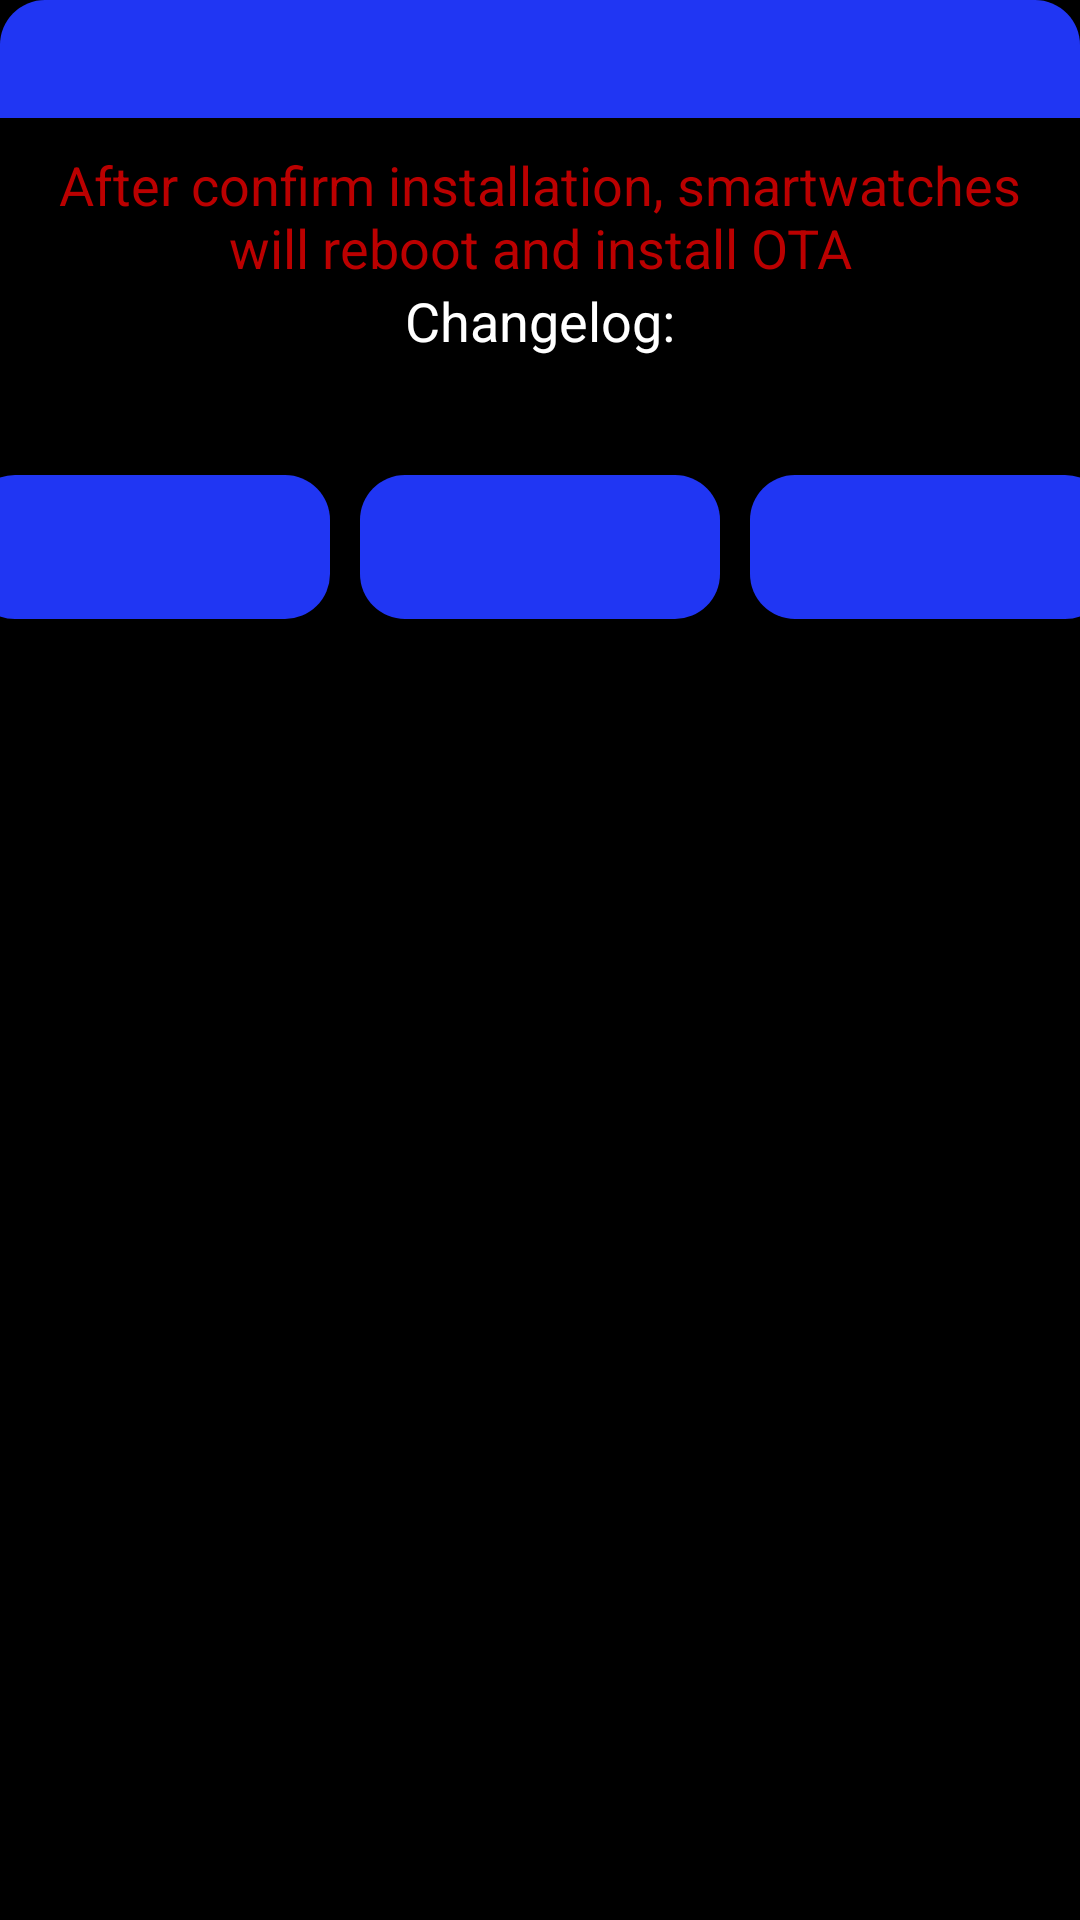

Layout XML and referenced resources for this Android screen:
<!-- AndroidManifest.xml: application theme BlueDeepTheme -->
<!-- res/layout/ota_dialog_amoled.xml -->
<?xml version="1.0" encoding="utf-8"?>
<RelativeLayout xmlns:android="http://schemas.android.com/apk/res/android"
    android:orientation="vertical" android:layout_width="wrap_content"
    android:layout_height="wrap_content">


    <LinearLayout
        android:layout_width="match_parent"
        android:layout_height="wrap_content"
        android:orientation="vertical"
        android:background="@drawable/button_background_shape_up"
        android:backgroundTint="?attr/backgroundColor">

        <TextView
            android:id="@+id/dialog_title"
            android:layout_width="match_parent"
            android:layout_height="wrap_content"
            android:paddingTop="5dp"
            android:paddingBottom="5dp"
            android:background="@drawable/button_background_shape_up"
            android:backgroundTint="?attr/colorPrimary"
            android:gravity="center"
            android:textColor="@color/text_white"
            android:textSize="22sp" />

        <TextView
            android:layout_width="match_parent"
            android:layout_height="wrap_content"
            android:layout_marginStart="10dp"
            android:layout_marginTop="10dp"
            android:layout_marginEnd="10dp"
            android:gravity="center"
            android:text="@string/reboot_warn"
            android:textColor="#B00"
            android:textSize="18sp" />

        <LinearLayout
            android:layout_width="wrap_content"
            android:layout_height="wrap_content"
            android:layout_gravity="center"
            android:orientation="horizontal">

            <TextView
                android:layout_width="match_parent"
                android:layout_height="wrap_content"
                android:gravity="center"
                android:text="@string/changes_text"
                android:textColor="?attr/textColor"
                android:textSize="18sp" />

            <TextView
                android:id="@+id/ota_version"
                android:layout_width="match_parent"
                android:layout_height="wrap_content"
                android:gravity="center"
                android:typeface="normal"
                android:textStyle="bold"
                android:textColor="#090"
                android:textSize="18sp"/>

        </LinearLayout>

        <TextView
            android:id="@+id/dialog_text"
            android:layout_width="match_parent"
            android:layout_height="wrap_content"
            android:layout_marginStart="10dp"
            android:layout_marginTop="10dp"
            android:layout_marginEnd="10dp"
            android:gravity="center"
            android:textColor="?attr/textColor"
            android:textSize="18sp" />

        <LinearLayout
            android:layout_width="match_parent"
            android:layout_height="wrap_content"
            android:gravity="center"
            android:layout_marginTop="5dp"
            android:layout_marginBottom="5dp"
            android:orientation="horizontal">

            <Button
                android:id="@+id/cancel_button"
                android:layout_width="120dp"
                android:layout_height="wrap_content"
                android:background="@drawable/button_background_shape"
                android:backgroundTint="?attr/colorPrimary"
                android:layout_marginStart="5dp"
                android:layout_marginEnd="5dp"
                android:paddingTop="10dp"
                android:paddingBottom="10dp"
                android:textSize="18sp"
                android:textColor="@color/text_white"/>

            <Button
                android:id="@+id/middle_button"
                android:layout_width="120dp"
                android:layout_height="wrap_content"
                android:background="@drawable/button_background_shape"
                android:backgroundTint="?attr/colorPrimary"
                android:layout_marginStart="5dp"
                android:layout_marginEnd="5dp"
                android:paddingTop="10dp"
                android:paddingBottom="10dp"
                android:textSize="18sp"
                android:textColor="@color/text_white"/>

            <Button
                android:id="@+id/ok_button"
                android:layout_width="120dp"
                android:layout_height="wrap_content"
                android:background="@drawable/button_background_shape"
                android:backgroundTint="?attr/colorPrimary"
                android:layout_marginStart="5dp"
                android:layout_marginEnd="5dp"
                android:paddingTop="10dp"
                android:paddingBottom="10dp"
                android:textSize="18sp"
                android:textColor="@color/text_white"/>
        </LinearLayout>
    </LinearLayout>
</RelativeLayout>
<!-- resources referenced by this layout -->
<resources>
  <color name="text_white">#FFF</color>
  <!-- drawable button_background_shape (drawable) -->
  <?xml version="1.0" encoding="utf-8"?>
  <shape xmlns:android="http://schemas.android.com/apk/res/android"
      android:shape="rectangle">
  
      <solid android:color="?attr/colorPrimaryDark" />
      <corners android:topLeftRadius="15dp" android:topRightRadius="15dp" android:bottomRightRadius="15dp" android:bottomLeftRadius="15dp"/>
  </shape>
  <!-- drawable button_background_shape_up (drawable) -->
  <?xml version="1.0" encoding="utf-8"?>
  <shape xmlns:android="http://schemas.android.com/apk/res/android"
      android:shape="rectangle">
  
      <solid android:color="?attr/colorPrimaryDark" />
      <corners android:topLeftRadius="15dp" android:topRightRadius="15dp" android:bottomRightRadius="0dp" android:bottomLeftRadius="0dp"/>
  </shape>
  <string name="changes_text">Changelog:</string>
  <string name="reboot_warn">After confirm installation, smartwatches will reboot and install OTA</string>
  <style name="BlueDeepTheme" parent="AppTheme">
          <item name="colorPrimary">@color/blue_accent</item>
          <item name="textColorDark">@color/text_highlight</item>
          <item name="colorPrimaryDark">@color/blue_accent_dark</item>
      </style>
  <style name="AppTheme" parent="@android:style/Theme.Holo.NoActionBar">
          <item name="android:alertDialogTheme">@style/YourAlertDialogTheme</item>
          <item name="android:windowBackground">?backgroundColor</item>
          <item name="android:windowNoTitle">true</item>
          <item name="android:windowActionBar">false</item>
          <item name="android:windowFullscreen">true</item>
          <item name="android:windowContentOverlay">@null</item>
          <item name="backgroundColor">@color/backgroundColorDark</item>
          <item name="backgroundColorDark">@color/backgroundColorDarkSecond</item>
          <item name="background">@color/background</item>
          <item name="textColor">@color/text_color</item>
          <item name="textColorDark">@color/text_highlight</item>
          <item name="colorPrimary">@color/accent_color</item>
          <item name="colorPrimaryDark">@color/accent_color_dark</item>
      </style>
  <color name="blue_accent">#2036F3</color>
  <color name="text_highlight">#B9C7E0</color>
  <color name="blue_accent_dark">#192AB6</color>
  <style name="YourAlertDialogTheme">
          <item name="android:windowBackground">@android:color/black</item>
          <item name="android:background">@color/background</item>
          <item name="android:textColor">@color/text_color</item>
          <item name="android:textColorPrimary">@color/text_color</item>
          <item name="android:textColorAlertDialogListItem">@color/text_color</item>
          <item name="android:textColorHint">@color/text_color</item>
          <item name="android:textColorSecondary">@color/text_color</item>
          <item name="android:actionMenuTextColor">@color/text_color</item>
          <item name="android:colorAccent">@color/accent_color</item>
          <item name="android:windowContentOverlay">@null</item>
          <item name="android:windowIsFloating">true</item>
          <item name="android:windowAnimationStyle">@android:style/Animation.Dialog</item>
          <item name="android:windowMinWidthMajor">@android:dimen/dialog_min_width_major</item>
          <item name="android:windowMinWidthMinor">@android:dimen/dialog_min_width_minor</item>
      </style>
  <color name="backgroundColorDark">#000</color>
  <color name="backgroundColorDarkSecond">#0E0E0E</color>
  <color name="background">#000000</color>
  <color name="text_color">#FFFFFF</color>
  <color name="accent_color">#fd7014</color>
  <color name="accent_color_dark">#C75810</color>
</resources>
